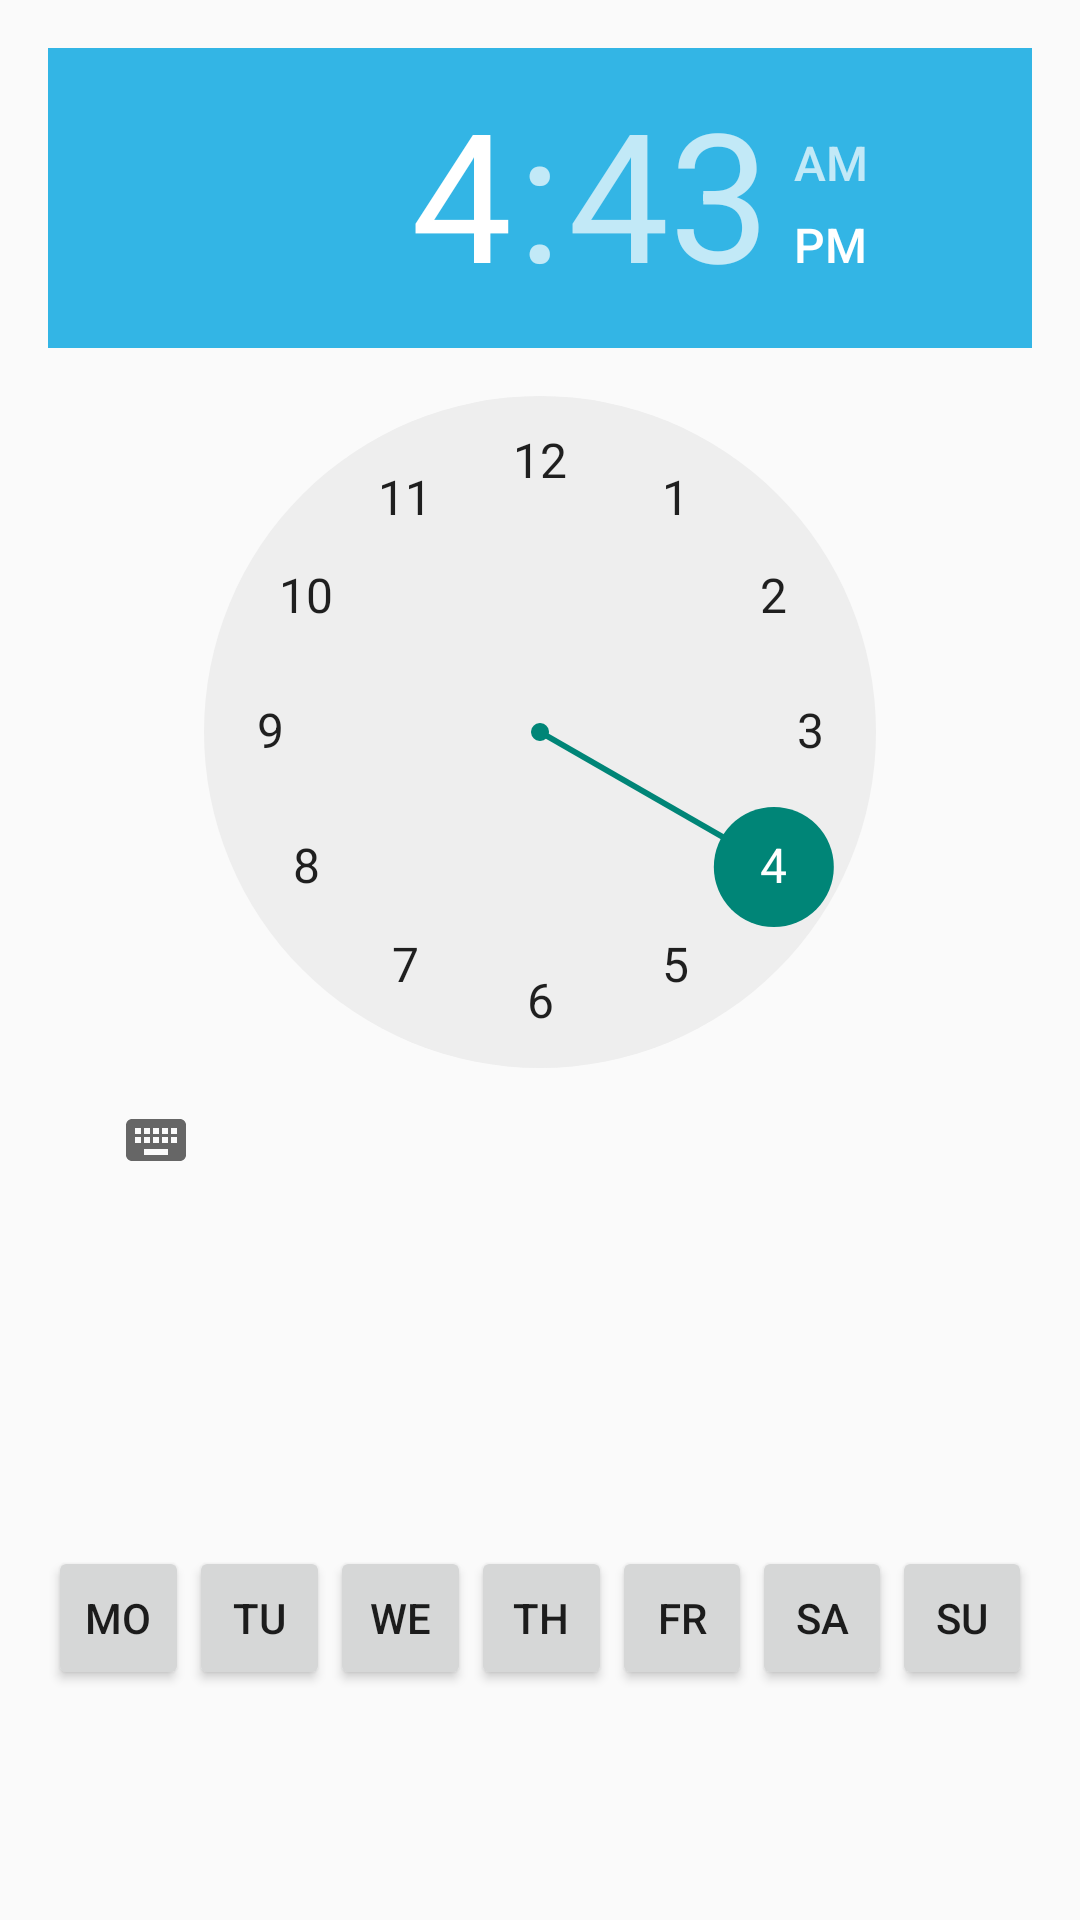

Write the Android layout XML for this screen, with the resource values it uses.
<!-- AndroidManifest.xml: application theme Theme.AppCompat.Light.NoActionBar -->
<!-- res/layout/fragment_notification_settings.xml -->
<RelativeLayout xmlns:android="http://schemas.android.com/apk/res/android"
    xmlns:tools="http://schemas.android.com/tools" android:layout_width="match_parent"
    android:layout_height="match_parent"
    android:orientation="vertical"
    tools:context="com.example.android.trafficpal.NotificationSettings">
    <LinearLayout
        android:layout_width="match_parent"
        android:layout_height="wrap_content"
        android:id="@+id/linearLayout"
        android:gravity="center_horizontal"
        android:foregroundGravity="center_horizontal">

        <TimePicker
            android:layout_width="wrap_content"
            android:layout_height="wrap_content"
            android:id="@+id/timePicker"

            android:padding="@dimen/abc_action_bar_content_inset_material"
            android:foregroundGravity="center_vertical|center_horizontal"
            android:headerBackground="@color/blue" />

    </LinearLayout>

    <TextView
        android:layout_below="@id/linearLayout"
        android:id="@+id/textview_hints"
        android:layout_width="fill_parent"
        android:layout_height="wrap_content"
        android:paddingTop="@dimen/abc_action_bar_content_inset_material"
        android:paddingLeft="@dimen/abc_action_bar_content_inset_material"
        android:paddingRight="@dimen/abc_action_bar_content_inset_material" />

    <LinearLayout
        android:layout_width="match_parent"
        android:layout_height="match_parent"
        android:orientation="horizontal"
        android:layout_gravity="bottom"
        android:gravity="center_vertical|center_horizontal"
        android:layout_below="@+id/textview_hints"
        android:layout_centerHorizontal="true"
        android:paddingLeft="@dimen/abc_action_bar_content_inset_material"
        android:paddingRight="@dimen/abc_action_bar_content_inset_material"
        android:paddingBottom="@dimen/abc_action_bar_content_inset_material">

        <Button
            style="?android:attr/buttonStyleSmall"
            android:layout_width="fill_parent"
            android:layout_weight="1"
            android:layout_height="wrap_content"
            android:text="@string/Monday"
            android:id="@+id/button_mon" />

        <Button
            style="?android:attr/buttonStyleSmall"
            android:layout_width="fill_parent"
            android:layout_weight="1"
            android:layout_height="wrap_content"
            android:text="@string/Tuesday"
            android:id="@+id/button_tue" />

        <Button
            style="?android:attr/buttonStyleSmall"
            android:layout_width="fill_parent"
            android:layout_weight="1"
            android:layout_height="wrap_content"
            android:text="@string/Wednesday"
            android:id="@+id/button_wed" />

        <Button
            style="?android:attr/buttonStyleSmall"
            android:layout_width="fill_parent"
            android:layout_weight="1"
            android:layout_height="wrap_content"
            android:text="@string/Thursday"
            android:id="@+id/button_thur" />
        <Button
            style="?android:attr/buttonStyleSmall"
            android:layout_width="fill_parent"
            android:layout_weight="1"
            android:layout_height="wrap_content"
            android:text="@string/Friday"
            android:id="@+id/button_fri" />

        <Button
            style="?android:attr/buttonStyleSmall"
            android:layout_width="fill_parent"
            android:layout_weight="1"
            android:layout_height="wrap_content"
            android:text="@string/Saturday"
            android:id="@+id/button_sat" />
        <Button
            style="?android:attr/buttonStyleSmall"
            android:layout_width="fill_parent"
            android:layout_weight="1"
            android:layout_height="wrap_content"
            android:text="@string/Sunday"
            android:id="@+id/button_sun" />
    </LinearLayout>

</RelativeLayout>
<!-- resources referenced by this layout -->
<resources>
  <item name="blue" type="color">#FF33B5E5</item>
  <string name="Friday">Fr</string>
  <string name="Monday">Mo</string>
  <string name="Saturday">Sa</string>
  <string name="Sunday">Su</string>
  <string name="Thursday">Th</string>
  <string name="Tuesday">Tu</string>
  <string name="Wednesday">We</string>
</resources>
